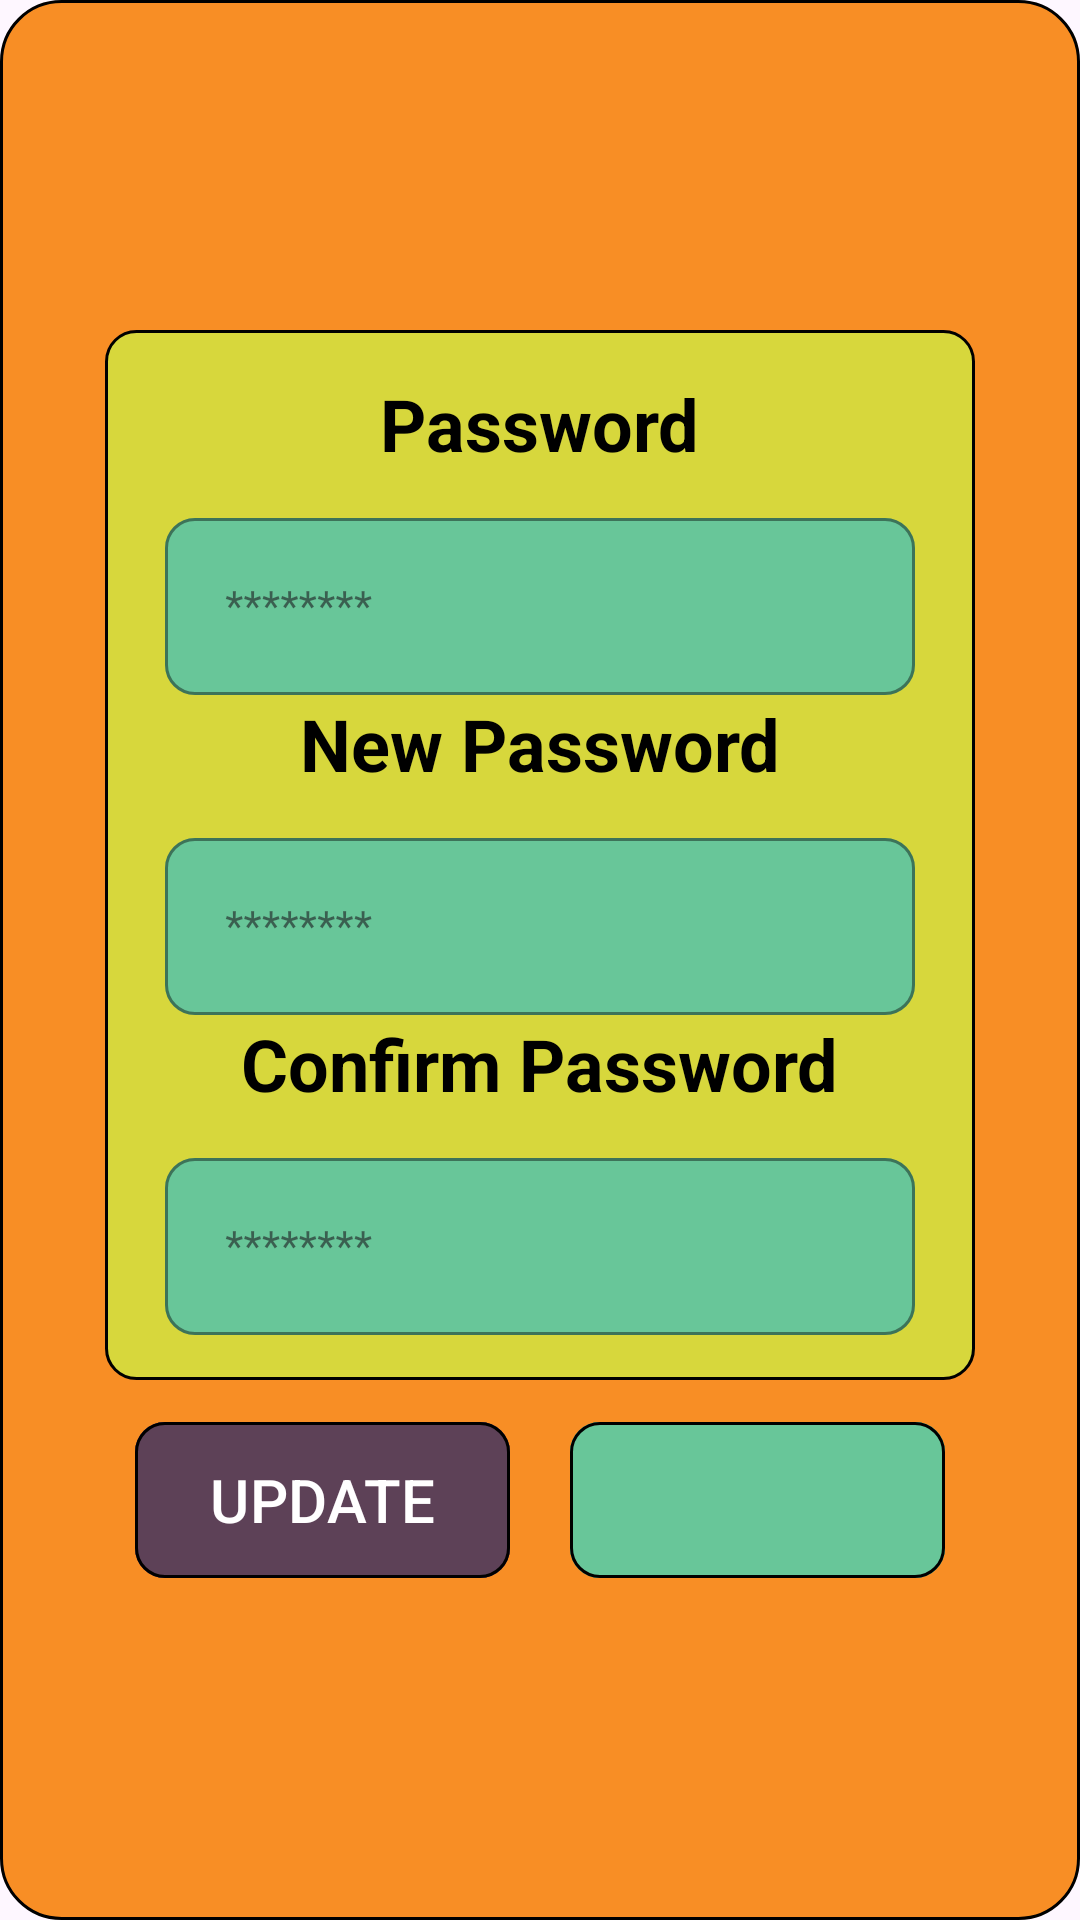

Write the Android layout XML for this screen, with the resource values it uses.
<!-- AndroidManifest.xml: application theme Theme.Habbbits -->
<!-- res/layout/modal_password.xml -->
<?xml version="1.0" encoding="utf-8"?>
<LinearLayout xmlns:android="http://schemas.android.com/apk/res/android"
    xmlns:app="http://schemas.android.com/apk/res-auto"
    android:layout_width="wrap_content"
    android:layout_height="wrap_content"
    android:orientation="vertical"
    android:padding="20dp"
    android:background="@drawable/dialog_delete_bg"
    android:layout_gravity="center"
    android:gravity="center"
    >

    <LinearLayout
        android:layout_width="wrap_content"
        android:layout_height="wrap_content"
        android:orientation="vertical"
        android:layout_gravity="center"
        android:gravity="center"
        android:background="@drawable/dialog_password_form"
        android:paddingVertical="15dp"
        android:paddingHorizontal="20dp"
        >
        <TextView
            android:id="@+id/password_lable"
            android:layout_width="wrap_content"
            android:layout_height="wrap_content"
            android:text="@string/password"
            android:textColor="@color/black"
            android:textSize="24sp"
            android:textStyle="bold"
            android:layout_marginBottom="10dp"
            />

        <com.google.android.material.textfield.TextInputLayout
            android:id="@+id/passwordInputLayout"
            style="@style/MyOutlinedTextInputLayout"
            android:layout_width="250dp"
            android:layout_height="wrap_content"
            app:boxBackgroundMode="outline"
            app:boxBackgroundColor="@color/softGreen"
            app:boxStrokeColor="@color/black"
            app:boxStrokeWidth="1dp"
            app:boxStrokeWidthFocused="1.2dp"
            app:boxCornerRadiusBottomEnd="10dp"
            app:boxCornerRadiusBottomStart="10dp"
            app:boxCornerRadiusTopEnd="10dp"
            app:boxCornerRadiusTopStart="10dp"
            app:hintTextColor="@color/black"
            app:cursorColor="@color/black"
            android:hint="@string/oculted_password"
            >

            <com.google.android.material.textfield.TextInputEditText
                android:id="@+id/password"
                android:layout_width="match_parent"
                android:layout_height="wrap_content"
                android:inputType="textPassword"
                android:textColor="@android:color/black"
                android:textColorHint="@color/black"
                android:textSize="14sp"
                android:padding="20dp"/>
        </com.google.android.material.textfield.TextInputLayout>

        <TextView
            android:id="@+id/new_password_lable"
            android:layout_width="wrap_content"
            android:layout_height="wrap_content"
            android:text="@string/new_password"
            android:textColor="@color/black"
            android:textSize="24sp"
            android:textStyle="bold"
            android:layout_marginBottom="10dp"
            />

        <com.google.android.material.textfield.TextInputLayout
            android:id="@+id/newPasswordInputLayout"
            style="@style/MyOutlinedTextInputLayout"
            android:layout_width="250dp"
            android:layout_height="wrap_content"
            app:boxBackgroundMode="outline"
            app:boxBackgroundColor="@color/softGreen"
            app:boxStrokeColor="@color/black"
            app:boxStrokeWidth="1dp"
            app:boxStrokeWidthFocused="1.2dp"
            app:boxCornerRadiusBottomEnd="10dp"
            app:boxCornerRadiusBottomStart="10dp"
            app:boxCornerRadiusTopEnd="10dp"
            app:boxCornerRadiusTopStart="10dp"
            app:hintTextColor="@color/black"
            app:cursorColor="@color/black"
            android:hint="@string/oculted_password"
            >

            <com.google.android.material.textfield.TextInputEditText
                android:id="@+id/new_password"
                android:layout_width="match_parent"
                android:layout_height="wrap_content"
                android:inputType="textPassword"
                android:textColor="@android:color/black"
                android:textColorHint="@color/black"
                android:textSize="14sp"
                android:padding="20dp"/>
        </com.google.android.material.textfield.TextInputLayout>

        <TextView
            android:id="@+id/confirm_lable"
            android:layout_width="wrap_content"
            android:layout_height="wrap_content"
            android:text="@string/confirm_password"
            android:textColor="@color/black"
            android:textSize="24sp"
            android:textStyle="bold"
            android:layout_marginBottom="10dp"
            />

        <com.google.android.material.textfield.TextInputLayout
            android:id="@+id/confirmPasswordInputLayout"
            style="@style/MyOutlinedTextInputLayout"
            android:layout_width="250dp"
            android:layout_height="wrap_content"
            app:boxBackgroundMode="outline"
            app:boxBackgroundColor="@color/softGreen"
            app:boxStrokeColor="@color/black"
            app:boxStrokeWidth="1dp"
            app:boxStrokeWidthFocused="1.2dp"
            app:boxCornerRadiusBottomEnd="10dp"
            app:boxCornerRadiusBottomStart="10dp"
            app:boxCornerRadiusTopEnd="10dp"
            app:boxCornerRadiusTopStart="10dp"
            app:hintTextColor="@color/black"
            app:cursorColor="@color/black"
            android:hint="@string/oculted_password"
            >

            <com.google.android.material.textfield.TextInputEditText
                android:id="@+id/confirm_password"
                android:layout_width="match_parent"
                android:layout_height="wrap_content"
                android:inputType="textPassword"
                android:textColor="@android:color/black"
                android:textColorHint="@color/black"
                android:textSize="14sp"
                android:padding="20dp"/>
        </com.google.android.material.textfield.TextInputLayout>
    </LinearLayout>

    <LinearLayout
        android:layout_width="wrap_content"
        android:layout_height="wrap_content"
        android:layout_marginTop="10dp"
        >

        <com.google.android.material.button.MaterialButton
            android:id="@+id/btn_confirm_update"
            android:layout_width="125dp"
            android:layout_height="60dp"
            android:text="@string/update"
            android:textSize="20sp"
            android:layout_marginEnd="10dp"
            android:layout_gravity="center"
            android:gravity="center"
            android:backgroundTint="@color/purple"
            app:strokeWidth="1dp"
            app:strokeColor="@color/black"
            app:cornerRadius="10dp"
            />
        <com.google.android.material.button.MaterialButton
            android:id="@+id/btn_close_modal"
            android:layout_width="125dp"
            android:layout_height="60dp"
            app:icon="@drawable/cerrar"
            app:iconSize="25dp"
            app:iconTint="@null"
            app:iconGravity="textEnd"
            android:paddingStart="14dp"
            android:paddingEnd="24dp"
            android:layout_marginStart="10dp"
            android:layout_gravity="center"
            android:gravity="center"
            android:backgroundTint="@color/softGreen"
            app:strokeWidth="1dp"
            app:strokeColor="@color/black"
            app:cornerRadius="10dp"
            />
    </LinearLayout>
</LinearLayout>
<!-- resources referenced by this layout -->
<resources>
  <color name="black">#000000</color>
  <color name="purple">#5D4157</color>
  <color name="softGreen">#68C699</color>
  <!-- drawable dialog_delete_bg (drawable) -->
  <?xml version="1.0" encoding="utf-8"?>
  <shape xmlns:android="http://schemas.android.com/apk/res/android">
      <solid android:color="@color/orange"/>
      <corners android:radius="20dp"/>
      <stroke
          android:width="1dp"
          android:color="@color/black"/>
  </shape>
  <!-- drawable dialog_password_form (drawable) -->
  <?xml version="1.0" encoding="utf-8"?>
  <shape xmlns:android="http://schemas.android.com/apk/res/android">
      <solid android:color="@color/lightGreen"/>
      <corners android:radius="10dp"/>
      <stroke
          android:width="1dp"
          android:color="@color/black"/>
  </shape>
  <string name="confirm_password">Confirm Password</string>
  <string name="new_password">New Password</string>
  <string name="oculted_password">********</string>
  <string name="password">Password</string>
  <string name="update">UPDATE</string>
  <style name="MyOutlinedTextInputLayout" parent="Widget.MaterialComponents.TextInputLayout.OutlinedBox">
          <item name="boxStrokeWidth">1dp</item>
          <item name="boxStrokeWidthFocused">2dp</item>
          <item name="boxStrokeColor">@color/black</item>
          <item name="boxCornerRadiusTopStart">10dp</item>
          <item name="boxCornerRadiusTopEnd">10dp</item>
          <item name="boxCornerRadiusBottomStart">10dp</item>
          <item name="boxCornerRadiusBottomEnd">10dp</item>
      </style>
  <style name="Theme.Habbbits" parent="Base.Theme.Habbbits">
          <item name="android:statusBarColor">@color/backgroundGeneral</item>
          <item name="android:navigationBarColor">@color/brown</item>
          <item name="android:windowLightStatusBar">true</item>
          <item name="android:windowDrawsSystemBarBackgrounds">true</item>
          <item name="android:windowTranslucentStatus">false</item>
      </style>
  <color name="orange">#F88E25</color>
  <color name="lightGreen">#D7D73C</color>
  <style name="Base.Theme.Habbbits" parent="Theme.Material3.Light.NoActionBar">
          <item name="android:forceDarkAllowed" tools:ignore="NewApi">false</item>
      </style>
  <color name="backgroundGeneral">#FDFDCB</color>
  <color name="brown">#5C4E35</color>
</resources>
